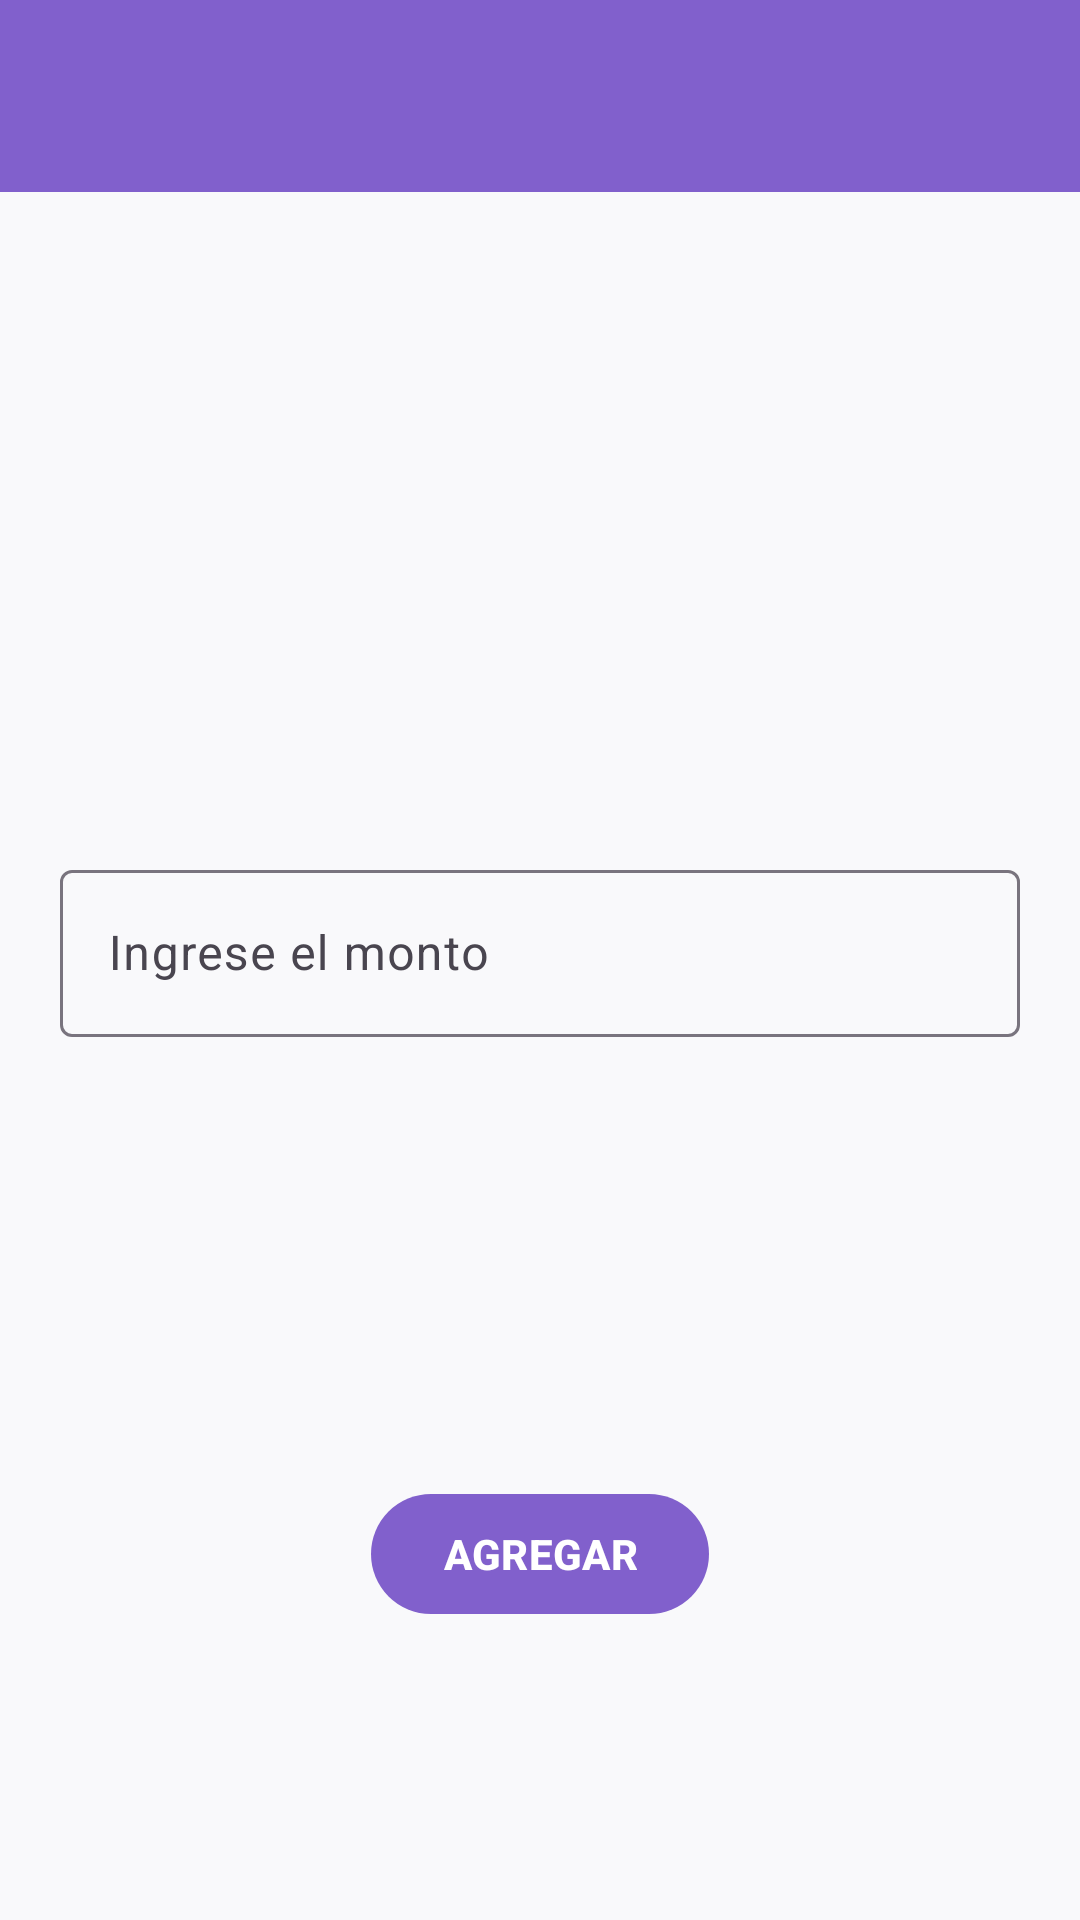

The Android layout XML behind this screen, and the referenced resources:
<!-- AndroidManifest.xml: application theme Theme.EldarWallet -->
<!-- res/layout/activity_add_balance.xml -->
<?xml version="1.0" encoding="utf-8"?>
<androidx.constraintlayout.widget.ConstraintLayout xmlns:android="http://schemas.android.com/apk/res/android"
    xmlns:app="http://schemas.android.com/apk/res-auto"
    xmlns:tools="http://schemas.android.com/tools"
    android:layout_width="match_parent"
    android:layout_height="match_parent"
    android:background="@color/background"

    tools:context=".ui.view.AddBalanceActivity">

    <include
        android:id="@+id/toolbar"
        layout="@layout/custom_toolbar"
        app:layout_constraintEnd_toEndOf="parent"
        app:layout_constraintStart_toStartOf="parent"
        app:layout_constraintTop_toTopOf="parent" />


    <ProgressBar
        android:id="@+id/progressBar"
        android:layout_width="wrap_content"
        android:layout_height="wrap_content"
        android:visibility="gone"
        app:layout_constraintBottom_toBottomOf="parent"
        app:layout_constraintEnd_toEndOf="parent"
        app:layout_constraintStart_toStartOf="parent"
        app:layout_constraintTop_toTopOf="parent" />

    <com.google.android.material.textfield.TextInputLayout
        android:id="@+id/inputBalance"
        android:layout_width="match_parent"
        android:layout_height="wrap_content"
        android:layout_marginTop="10dp"

        android:hint="@string/input_amount"
        app:hintTextColor="@color/greyText"
        app:layout_constraintBottom_toBottomOf="parent"
        app:layout_constraintEnd_toEndOf="parent"
        app:layout_constraintStart_toStartOf="parent"
        app:layout_constraintTop_toTopOf="parent">

        <com.google.android.material.textfield.TextInputEditText
            android:id="@+id/etBalanceValue"
            android:layout_width="match_parent"
            android:layout_height="wrap_content"
            android:layout_margin="20dp"
            android:inputType="numberDecimal"
            android:maxLines="1"
            android:textColor="@color/black" />
    </com.google.android.material.textfield.TextInputLayout>

    <com.google.android.material.button.MaterialButton
        android:id="@+id/btnAddBalance"
        android:layout_width="wrap_content"
        android:layout_height="wrap_content"
        android:layout_marginTop="30dp"
        android:text="@string/add"
        android:textAllCaps="true"
        android:textColor="@color/white"
        android:textStyle="bold"
        app:layout_constraintBottom_toBottomOf="parent"
        app:layout_constraintEnd_toEndOf="parent"
        app:layout_constraintStart_toStartOf="parent"
        app:layout_constraintTop_toBottomOf="@+id/inputBalance"

        />

</androidx.constraintlayout.widget.ConstraintLayout>
<!-- res/layout/custom_toolbar.xml (included above) -->
<?xml version="1.0" encoding="utf-8"?>
<androidx.appcompat.widget.Toolbar xmlns:android="http://schemas.android.com/apk/res/android"
    xmlns:app="http://schemas.android.com/apk/res-auto"
    android:layout_width="match_parent"
    android:layout_height="?attr/actionBarSize"
    android:id="@+id/customToolbar"
    android:background="#8160CC"
    app:theme="@style/ToolbarTheme"
    app:titleTextColor="@color/white"
    >



</androidx.appcompat.widget.Toolbar>
<!-- resources referenced by this layout -->
<resources>
  <color name="background">#F9F9FB</color>
  <color name="black">#FF000000</color>
  <color name="greyText">#B2B3BF</color>
  <color name="white">#FFFFFFFF</color>
  <string name="add">Agregar</string>
  <string name="input_amount">Ingrese el monto</string>
  <style name="ToolbarTheme" parent="ThemeOverlay.AppCompat.ActionBar">
          <item name="colorControlNormal">@color/white</item>
          <item name="titleTextColor">@color/white</item>
          <item name="android:fontFamily">@font/ubuntu_m</item>
          <item name="android:textSize">20dp</item>
      </style>
  <style name="Theme.EldarWallet" parent="Base.Theme.EldarWallet" />
  <style name="Base.Theme.EldarWallet" parent="Theme.Material3.DayNight.NoActionBar">
          
          <item name="colorPrimary">#8160CC</item>
          <item name="colorOnPrimary">@color/white</item>
      </style>
</resources>
